Run: headless pygame with SDL's dummy video driver; simulated clock (each Clock.tick advances the game by its frame time, no real sleeping); random seed 0; keys injected as events and as key.get_pressed() state; no mouse input.
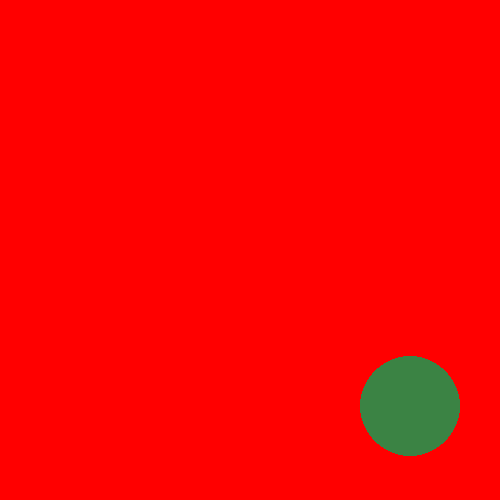
Frame 1 of 4 · flips 1–60 · no input
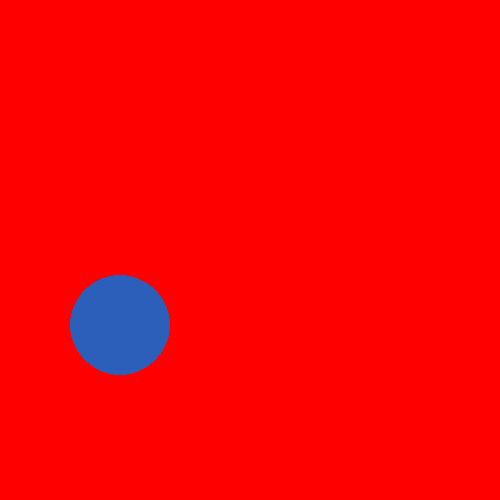
Frame 2 of 4 · flips 61–180 · tapped SPACE, RETURN · held RIGHT (→), D
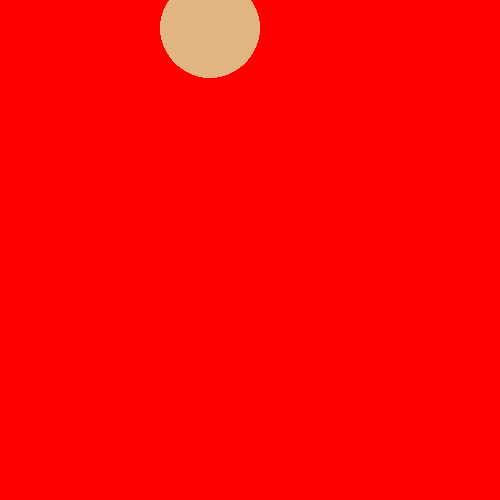
Frame 3 of 4 · flips 181–300 · held DOWN (↓), S
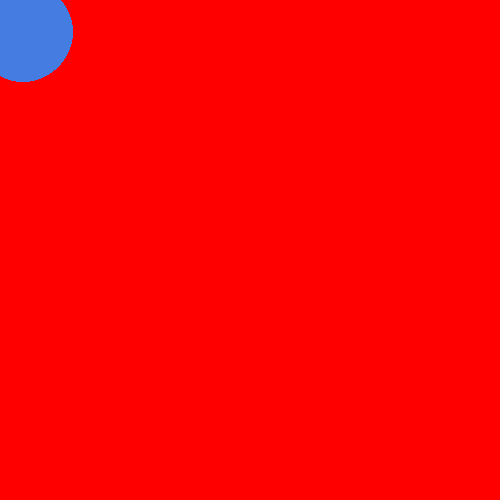
Frame 4 of 4 · flips 301–420 · held LEFT (←), A, UP (↑), W

The pygame program that drew these frames:

import pygame
import random

#vamos a crear la ventana

#iniciaizar la biblioteca

pygame.init()

#Definir las dimensiones de la pantlla

dimensiones=(500, 500)


#Hay que poner la varible de las dimensiones en los parentesis para que la ventana no sea infinita y tegas el valor estipulado

miVentana= pygame.display.set_mode(dimensiones)

'''''
while True:
    #Rellenar de rojo
    miVentana.fill((255,0,0))

    #dibujar circulo en mi ventena con el color la psoicion y el radio

    pygame.draw.circle(miVentana, (255,255,255), (250, 250), 50)
    pygame.draw.circle(miVentana, (0,255,255), (250, 250), 40)
    pygame.draw.circle(miVentana, (255,255,0), (250, 250), 30)

    #Actualizar ventana: dar info de que quiero dar de info en la pnatlla, siempre actuaiza en un ciclo si no no funciona
    pygame.display.update()
'''''



#en programacionn basica
x=250
y=250
r=255
g=255
b=255
    
while True:
    #Rellenar de rojo
    miVentana.fill((255,0,0))

    pygame.draw.circle(miVentana, (r,g,b), (x, y), 50)
    #Actualizar ventana: dar info de que quiero dar de info en la pnatlla, siempre actuaiza en un ciclo si no no funciona
    pygame.display.update()

    x=random.randint(1,500)
    y=random.randint(1,500)
    r=random.randint(0,255)
    g=random.randint(0,255)
    b=random.randint(0,255)
    
 
